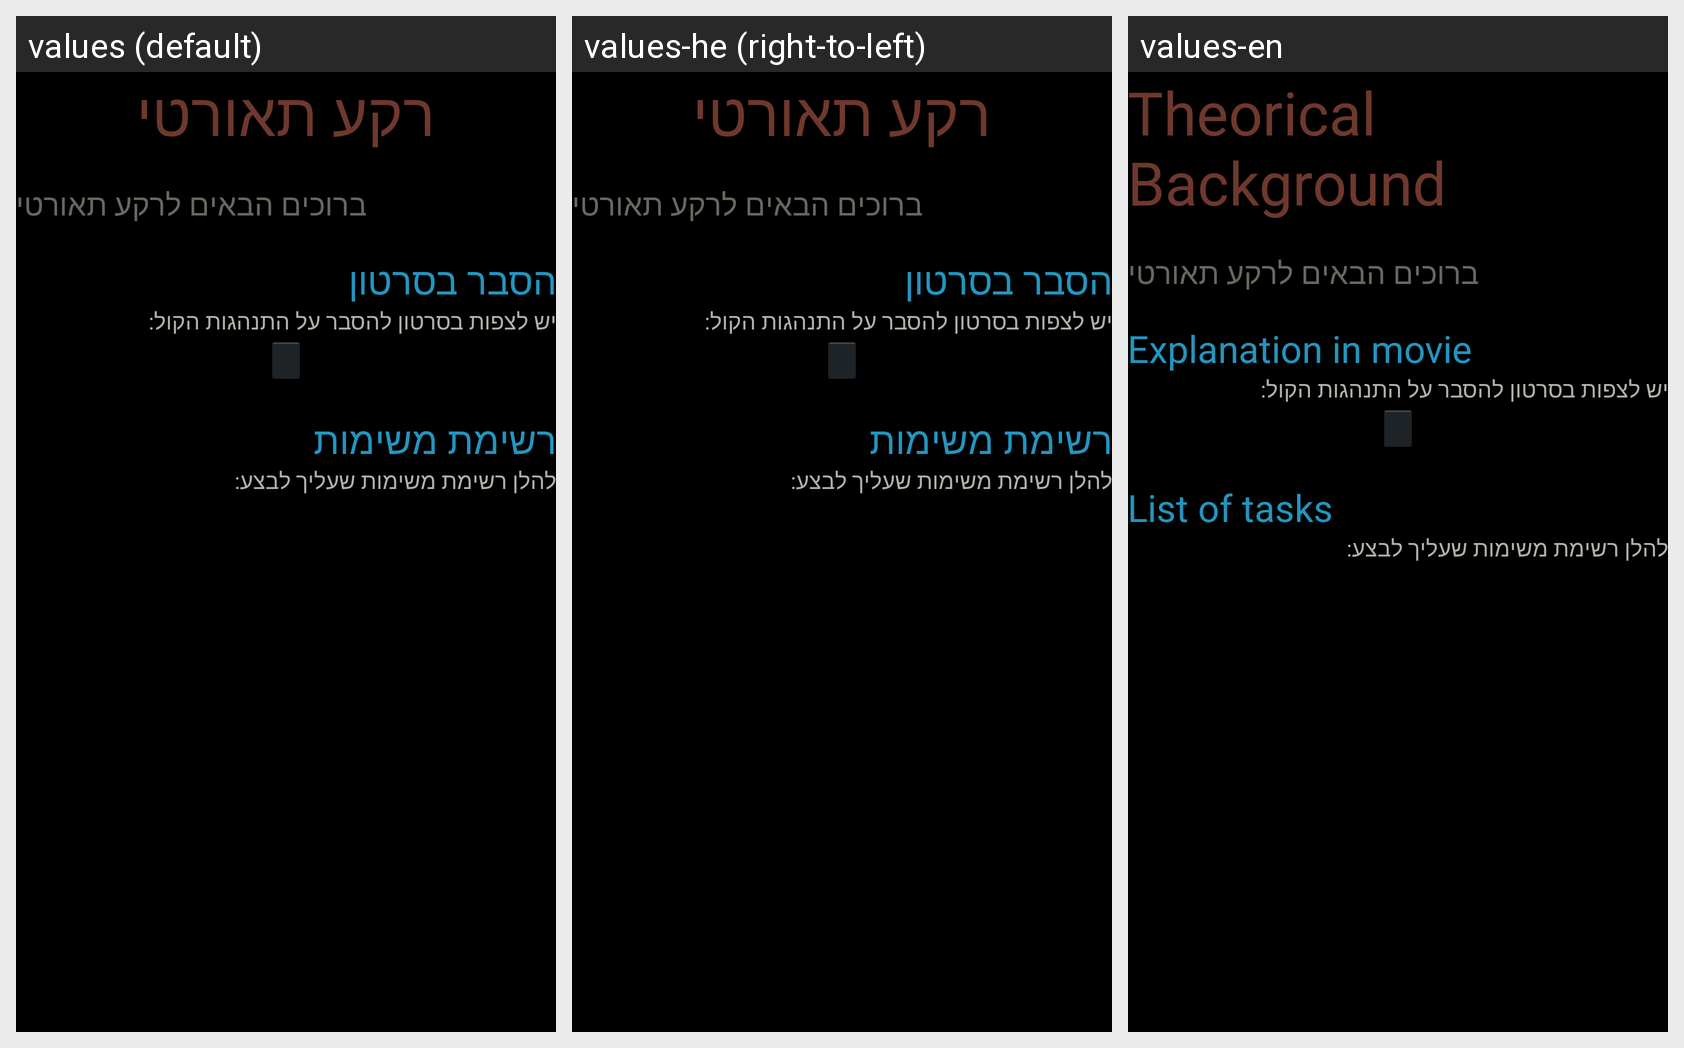

For this localized Android screen grid, give each drawn string resource with its value in every locale shown.
Android screen res/layout/activity_theoretical_background.xml rendered under 3 locales, left to right: values (default), values-he (right-to-left), values-en. Device: Nexus 5 (rendered at 1080×1920; each locale shown at half size, 540×960, under a caption strip naming it); theme android:Theme.Holo.
Strings drawn on this screen, with the default value and each locale's value (text and hints the layout hard-codes, and strings that could not be matched under every locale, appear in the picture but are not listed):

theory
  values: רקע תאורטי
  values-he: רקע תאורטי
  values-en: Theorical Background

description_theoretical_background
  values: ברוכים הבאים לרקע תאורטי
  values-he: ברוכים הבאים לרקע תאורטי  [not translated; the default value is used]
  values-en: ברוכים הבאים לרקע תאורטי  [not translated; the default value is used]

title_link_theoretical_background
  values: הסבר בסרטון
  values-he: הסבר בסרטון
  values-en: Explanation in movie

description_link_theoretical_background
  values: יש לצפות בסרטון להסבר על התנהגות הקול:
  values-he: יש לצפות בסרטון להסבר על התנהגות הקול:  [not translated; the default value is used]
  values-en: יש לצפות בסרטון להסבר על התנהגות הקול:  [not translated; the default value is used]

pdf_title_theoreticalBackground
  values: רשימת משימות
  values-he: רשימת משימות
  values-en: List of tasks

description_pdf_theoreticalBackground
  values: להלן רשימת משימות שעליך לבצע:
  values-he: להלן רשימת משימות שעליך לבצע:  [not translated; the default value is used]
  values-en: להלן רשימת משימות שעליך לבצע:  [not translated; the default value is used]
